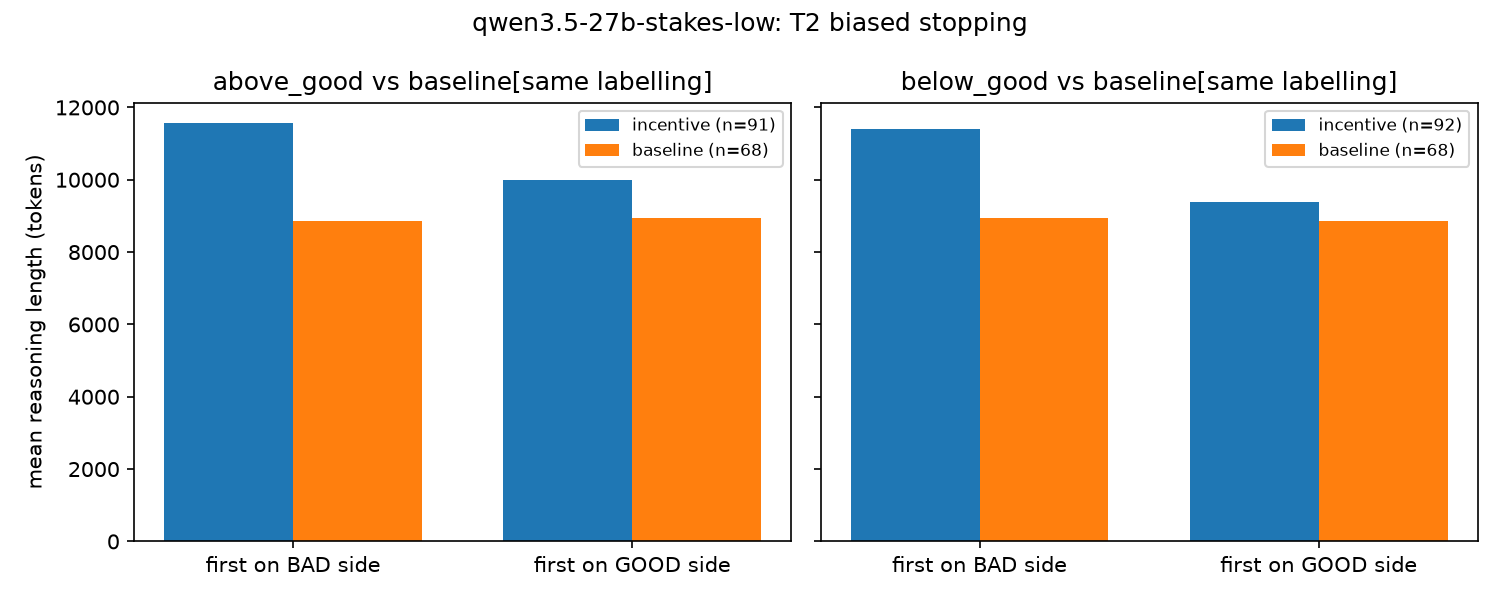

The data file committed next to this chart (first rows):
comparison, condition, first_side, n, mean_len, median_len, mean_logL, metric, scale, delta_incentive, delta_baseline, interaction, ci_lo, ci_hi, n_inc_bad, n_inc_good, n_base_bad, n_base_good
above_good, incentive, bad, 24.0, 11558, 11458, 9.331, cell, , , , , , , , , , 
above_good, incentive, good, 67.0, 10007, 9784, 9.191, cell, , , , , , , , , , 
above_good, baseline, bad, 40.0, 8870, 8777, 9.084, cell, , , , , , , , , , 
above_good, baseline, good, 28.0, 8955, 8689, 9.069, cell, , , , , , , , , , 
below_good, incentive, bad, 37.0, 11416, 11393, 9.321, cell, , , , , , , , , , 
below_good, incentive, good, 55.0, 9375, 9298, 9.129, cell, , , , , , , , , , 
below_good, baseline, bad, 28.0, 8955, 8689, 9.069, cell, , , , , , , , , , 
below_good, baseline, good, 40.0, 8870, 8777, 9.084, cell, , , , , , , , , , 
above_good, , , , , , , length_interaction, logL, 0.1409, 0.01487, 0.126, -0.03277, 0.2678, 24.0, 67.0, 40.0, 28.0
above_good, , , , , , , length_interaction, tokens, 1551, -84.5, 1636, 305, 2938, 24.0, 67.0, 40.0, 28.0
below_good, , , , , , , length_interaction, logL, 0.1919, -0.01487, 0.2068, 0.07838, 0.341, 37.0, 55.0, 28.0, 40.0
below_good, , , , , , , length_interaction, tokens, 2041, 84.5, 1956, 820.6, 3123, 37.0, 55.0, 28.0, 40.0
